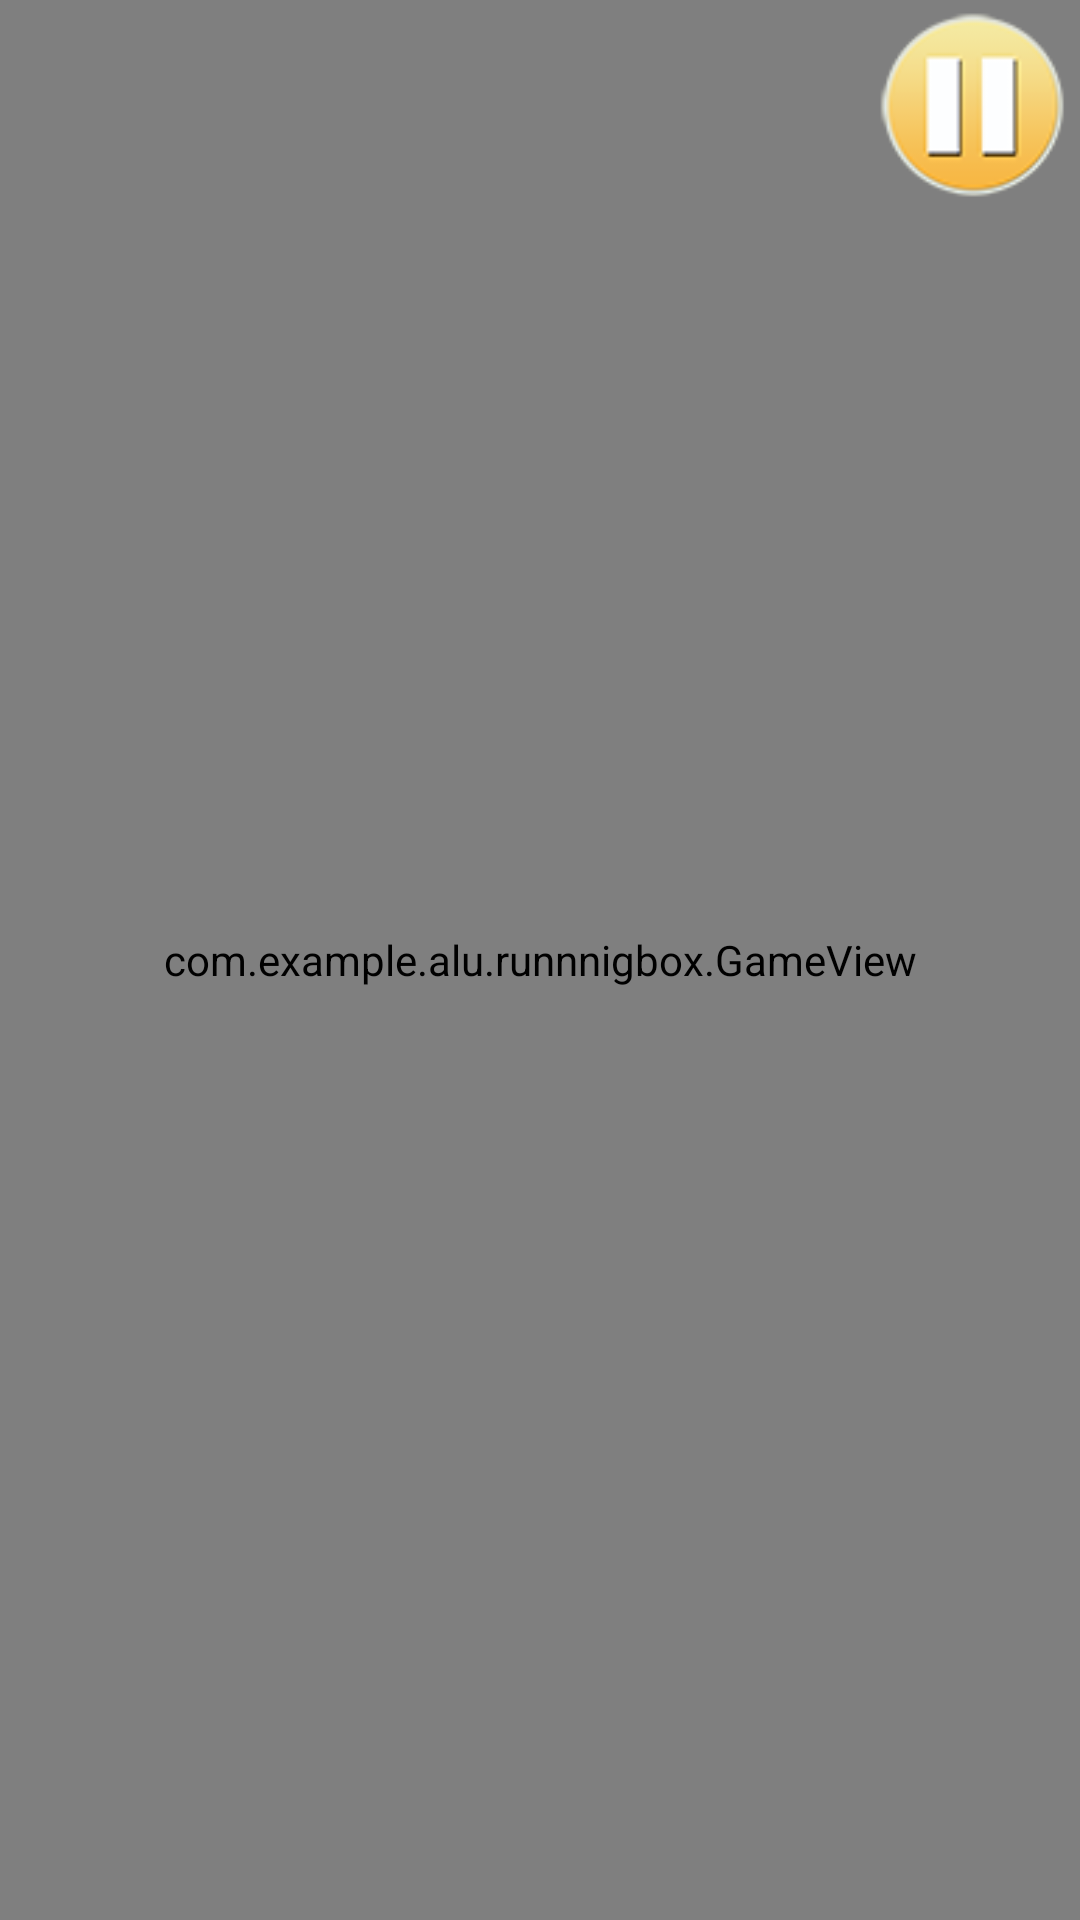

Android layout source for this screen:
<!-- AndroidManifest.xml: application theme AppTheme -->
<!-- res/layout/activity_game_view.xml -->
<?xml version="1.0" encoding="utf-8"?>
<RelativeLayout xmlns:android="http://schemas.android.com/apk/res/android"
    android:orientation="vertical" android:layout_width="match_parent"
    android:layout_height="match_parent">

    <com.example.alu.runnnigbox.GameView
        android:id="@+id/gameView"
        android:layout_width="fill_parent"
        android:layout_height="fill_parent" />

    
    <TextView
        android:id="@+id/tips"
        android:visibility="gone"
        android:gravity="center"
        android:layout_width="wrap_content"
        android:layout_height="wrap_content"
        android:textSize="20sp"
        android:layout_centerHorizontal="true"
        android:layout_marginTop="100dp"/>

    
    <RelativeLayout
        android:id="@+id/game_over"
        android:visibility="gone"
        android:layout_width="500dp"
        android:layout_height="300dp"
        android:layout_centerInParent="true">

        <ImageView
            android:layout_width="match_parent"
            android:layout_height="match_parent"
            android:src="@drawable/startup_frame"/>

        <ImageView
            android:layout_width="300dp"
            android:layout_height="80dp"
            android:layout_centerHorizontal="true"
            android:layout_marginTop="50dp"
            android:src="@drawable/game_over"/>

        <ImageView
            android:id="@+id/restart"
            android:layout_width="60dp"
            android:layout_height="60dp"
            android:layout_alignParentBottom="true"
            android:layout_marginBottom="45dp"
            android:layout_centerHorizontal="true"
            android:src="@drawable/start"/>

        <ImageView
            android:id="@+id/back_to_menu"
            android:layout_width="60dp"
            android:layout_height="60dp"
            android:src="@drawable/menu"
            android:layout_alignTop="@+id/restart"
            android:layout_toLeftOf="@+id/restart"
            android:layout_toStartOf="@+id/restart"
            android:layout_marginRight="30dp" />

        <ImageView
            android:id="@+id/exit_game"
            android:layout_width="60dp"
            android:layout_height="60dp"
            android:layout_alignTop="@+id/restart"
            android:layout_toRightOf="@+id/restart"
            android:layout_toEndOf="@+id/restart"
            android:layout_marginLeft="30dp"
            android:src="@drawable/back"/>

        <TextView
            android:id="@+id/game_grade"
            android:layout_width="230dp"
            android:layout_height="wrap_content"
            android:layout_above="@+id/restart"
            android:gravity="center"
            android:textSize="20sp"
            android:layout_centerHorizontal="true"
            android:layout_marginBottom="20dp" />

    </RelativeLayout>


    <Button
        android:id="@+id/button"
        android:layout_width="70dp"
        android:layout_height="70dp"
        android:background="@drawable/pause"
        android:layout_alignParentEnd="true"
        android:layout_alignParentRight="true"
        android:layout_alignParentTop="true" />

</RelativeLayout>
<!-- resources referenced by this layout -->
<resources>
  <!-- drawable back: png bitmap (drawable, 22402 bytes) -->
  <!-- drawable game_over: png bitmap (drawable, 1782 bytes) -->
  <!-- drawable menu: png bitmap (drawable, 22098 bytes) -->
  <!-- drawable pause: png bitmap (drawable, 20985 bytes) -->
  <!-- drawable start: png bitmap (drawable, 21743 bytes) -->
  <style name="AppTheme" parent="Theme.AppCompat.Light.DarkActionBar">
          
          <item name="colorPrimary">#00000000</item>
          <item name="colorPrimaryDark">#00000000</item>
          <item name="colorAccent">#030303</item>
      </style>
</resources>
